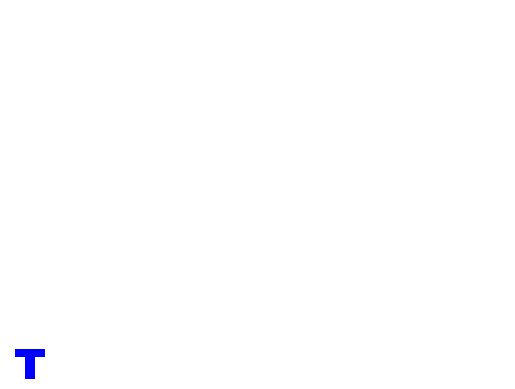

This figure's Python source:
import matplotlib.pyplot as plt

plt_axis = [0, 100, 0, 100]
plt.axis(plt_axis)
plt.axis('off')

lSize = 2
lNb = 0
lSpace = 1
lColor = "blue"
lList = []

def getLPos(lettre):
    global lSpace
    global lNb
    
    posX = plt_axis[0] + lNb * (lSize + lSpace)
    
    print(posX)
    
    for i in range(0, len(lettre["x"])):
        lettre["x"][i] = lettre["x"][i] + posX
    
    lNb += 1
    
    return lettre

T = {
     "x" : [0, lSize, lSize, 2*lSize, 2*lSize, -lSize, -lSize, 0],
     "y" : [0, 0, 3*lSize, 3*lSize, 4*lSize, 4*lSize, 3*lSize, 3*lSize],        
     "w" : [1, 1, 1, 1, 1, 1, 1, 1]
}

lList.append(getLPos(T))
lList.append(getLPos(T))

print(lList)

plt.fill(lList[0]["x"], lList[0]["y"], lColor, lList[1]["x"], lList[1]["y"], lColor)
plt.show()

